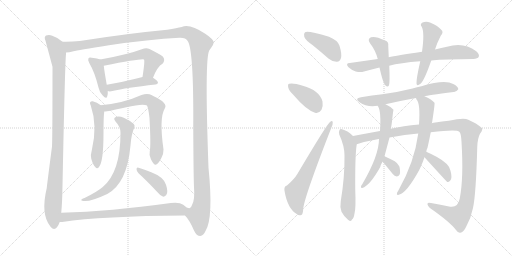
t = 0.00 s
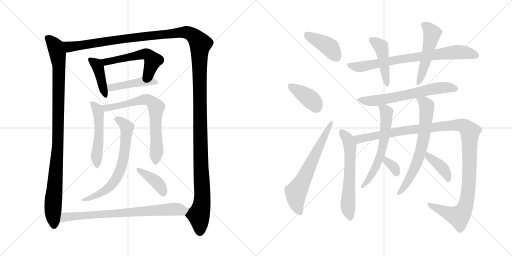
t = 3.55 s
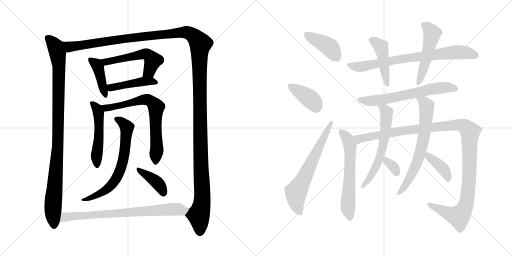
t = 7.10 s
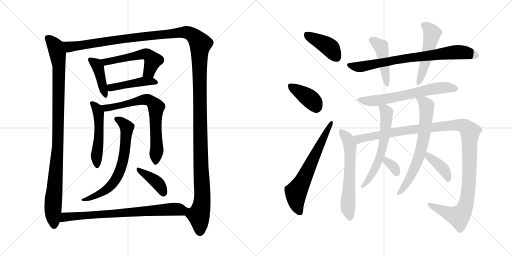
t = 10.66 s
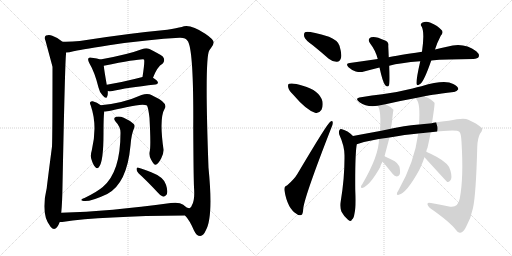
t = 14.21 s
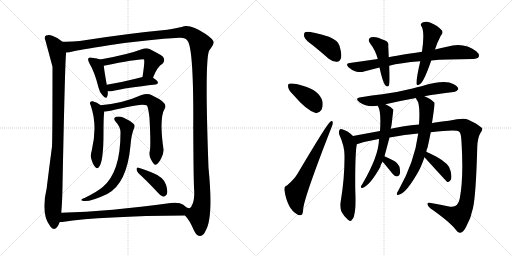
t = 17.76 s

The animated SVG that drew these frames (rendered in a browser with its animation timeline set to each time). Animation: 23 CSS @keyframes rules; one cycle of 17.76 s.

<svg version="1.1" viewBox="0 0 2048 1024" xmlns="http://www.w3.org/2000/svg">
  <g stroke="lightgray" stroke-dasharray="1,1" stroke-width="1" transform="scale(4, 4)">
    <line x1="0" y1="0" x2="256" y2="256"></line>
    <line x1="256" y1="0" x2="0" y2="256"></line>
    <line x1="128" y1="0" x2="128" y2="256"></line>
    <line x1="0" y1="128" x2="256" y2="128"></line>
    <line x1="256" y1="0" x2="512" y2="256"></line>
    <line x1="512" y1="0" x2="256" y2="256"></line>
    <line x1="384" y1="0" x2="384" y2="256"></line>
    <line x1="256" y1="128" x2="512" y2="128"></line>
  </g>
<g transform="scale(1, -1) translate(0, -850)">
   <style type="text/css">
    @keyframes keyframes0 {
      from {
       stroke: black;
       stroke-dashoffset: 1019;
       stroke-width: 128;
       }
       77% {
       animation-timing-function: step-end;
       stroke: black;
       stroke-dashoffset: 0;
       stroke-width: 128;
       }
       to {
       stroke: black;
       stroke-width: 1024;
       }
       }
       #make-me-a-hanzi-animation-0 {
         animation: keyframes0 1.079264s both;
         animation-delay: 0.000000s;
         animation-timing-function: linear;
       }
    @keyframes keyframes1 {
      from {
       stroke: black;
       stroke-dashoffset: 1580;
       stroke-width: 128;
       }
       84% {
       animation-timing-function: step-end;
       stroke: black;
       stroke-dashoffset: 0;
       stroke-width: 128;
       }
       to {
       stroke: black;
       stroke-width: 1024;
       }
       }
       #make-me-a-hanzi-animation-1 {
         animation: keyframes1 1.535807s both;
         animation-delay: 1.079264s;
         animation-timing-function: linear;
       }
    @keyframes keyframes2 {
      from {
       stroke: black;
       stroke-dashoffset: 417;
       stroke-width: 128;
       }
       58% {
       animation-timing-function: step-end;
       stroke: black;
       stroke-dashoffset: 0;
       stroke-width: 128;
       }
       to {
       stroke: black;
       stroke-width: 1024;
       }
       }
       #make-me-a-hanzi-animation-2 {
         animation: keyframes2 0.589355s both;
         animation-delay: 2.615072s;
         animation-timing-function: linear;
       }
    @keyframes keyframes3 {
      from {
       stroke: black;
       stroke-dashoffset: 541;
       stroke-width: 128;
       }
       64% {
       animation-timing-function: step-end;
       stroke: black;
       stroke-dashoffset: 0;
       stroke-width: 128;
       }
       to {
       stroke: black;
       stroke-width: 1024;
       }
       }
       #make-me-a-hanzi-animation-3 {
         animation: keyframes3 0.690267s both;
         animation-delay: 3.204427s;
         animation-timing-function: linear;
       }
    @keyframes keyframes4 {
      from {
       stroke: black;
       stroke-dashoffset: 451;
       stroke-width: 128;
       }
       59% {
       animation-timing-function: step-end;
       stroke: black;
       stroke-dashoffset: 0;
       stroke-width: 128;
       }
       to {
       stroke: black;
       stroke-width: 1024;
       }
       }
       #make-me-a-hanzi-animation-4 {
         animation: keyframes4 0.617025s both;
         animation-delay: 3.894694s;
         animation-timing-function: linear;
       }
    @keyframes keyframes5 {
      from {
       stroke: black;
       stroke-dashoffset: 510;
       stroke-width: 128;
       }
       62% {
       animation-timing-function: step-end;
       stroke: black;
       stroke-dashoffset: 0;
       stroke-width: 128;
       }
       to {
       stroke: black;
       stroke-width: 1024;
       }
       }
       #make-me-a-hanzi-animation-5 {
         animation: keyframes5 0.665039s both;
         animation-delay: 4.511719s;
         animation-timing-function: linear;
       }
    @keyframes keyframes6 {
      from {
       stroke: black;
       stroke-dashoffset: 709;
       stroke-width: 128;
       }
       70% {
       animation-timing-function: step-end;
       stroke: black;
       stroke-dashoffset: 0;
       stroke-width: 128;
       }
       to {
       stroke: black;
       stroke-width: 1024;
       }
       }
       #make-me-a-hanzi-animation-6 {
         animation: keyframes6 0.826986s both;
         animation-delay: 5.176758s;
         animation-timing-function: linear;
       }
    @keyframes keyframes7 {
      from {
       stroke: black;
       stroke-dashoffset: 682;
       stroke-width: 128;
       }
       69% {
       animation-timing-function: step-end;
       stroke: black;
       stroke-dashoffset: 0;
       stroke-width: 128;
       }
       to {
       stroke: black;
       stroke-width: 1024;
       }
       }
       #make-me-a-hanzi-animation-7 {
         animation: keyframes7 0.805013s both;
         animation-delay: 6.003743s;
         animation-timing-function: linear;
       }
    @keyframes keyframes8 {
      from {
       stroke: black;
       stroke-dashoffset: 396;
       stroke-width: 128;
       }
       56% {
       animation-timing-function: step-end;
       stroke: black;
       stroke-dashoffset: 0;
       stroke-width: 128;
       }
       to {
       stroke: black;
       stroke-width: 1024;
       }
       }
       #make-me-a-hanzi-animation-8 {
         animation: keyframes8 0.572266s both;
         animation-delay: 6.808757s;
         animation-timing-function: linear;
       }
    @keyframes keyframes9 {
      from {
       stroke: black;
       stroke-dashoffset: 770;
       stroke-width: 128;
       }
       71% {
       animation-timing-function: step-end;
       stroke: black;
       stroke-dashoffset: 0;
       stroke-width: 128;
       }
       to {
       stroke: black;
       stroke-width: 1024;
       }
       }
       #make-me-a-hanzi-animation-9 {
         animation: keyframes9 0.876628s both;
         animation-delay: 7.381022s;
         animation-timing-function: linear;
       }
    @keyframes keyframes10 {
      from {
       stroke: black;
       stroke-dashoffset: 412;
       stroke-width: 128;
       }
       57% {
       animation-timing-function: step-end;
       stroke: black;
       stroke-dashoffset: 0;
       stroke-width: 128;
       }
       to {
       stroke: black;
       stroke-width: 1024;
       }
       }
       #make-me-a-hanzi-animation-10 {
         animation: keyframes10 0.585286s both;
         animation-delay: 8.257650s;
         animation-timing-function: linear;
       }
    @keyframes keyframes11 {
      from {
       stroke: black;
       stroke-dashoffset: 391;
       stroke-width: 128;
       }
       56% {
       animation-timing-function: step-end;
       stroke: black;
       stroke-dashoffset: 0;
       stroke-width: 128;
       }
       to {
       stroke: black;
       stroke-width: 1024;
       }
       }
       #make-me-a-hanzi-animation-11 {
         animation: keyframes11 0.568197s both;
         animation-delay: 8.842936s;
         animation-timing-function: linear;
       }
    @keyframes keyframes12 {
      from {
       stroke: black;
       stroke-dashoffset: 649;
       stroke-width: 128;
       }
       68% {
       animation-timing-function: step-end;
       stroke: black;
       stroke-dashoffset: 0;
       stroke-width: 128;
       }
       to {
       stroke: black;
       stroke-width: 1024;
       }
       }
       #make-me-a-hanzi-animation-12 {
         animation: keyframes12 0.778158s both;
         animation-delay: 9.411133s;
         animation-timing-function: linear;
       }
    @keyframes keyframes13 {
      from {
       stroke: black;
       stroke-dashoffset: 772;
       stroke-width: 128;
       }
       72% {
       animation-timing-function: step-end;
       stroke: black;
       stroke-dashoffset: 0;
       stroke-width: 128;
       }
       to {
       stroke: black;
       stroke-width: 1024;
       }
       }
       #make-me-a-hanzi-animation-13 {
         animation: keyframes13 0.878255s both;
         animation-delay: 10.189290s;
         animation-timing-function: linear;
       }
    @keyframes keyframes14 {
      from {
       stroke: black;
       stroke-dashoffset: 451;
       stroke-width: 128;
       }
       59% {
       animation-timing-function: step-end;
       stroke: black;
       stroke-dashoffset: 0;
       stroke-width: 128;
       }
       to {
       stroke: black;
       stroke-width: 1024;
       }
       }
       #make-me-a-hanzi-animation-14 {
         animation: keyframes14 0.617025s both;
         animation-delay: 11.067546s;
         animation-timing-function: linear;
       }
    @keyframes keyframes15 {
      from {
       stroke: black;
       stroke-dashoffset: 513;
       stroke-width: 128;
       }
       63% {
       animation-timing-function: step-end;
       stroke: black;
       stroke-dashoffset: 0;
       stroke-width: 128;
       }
       to {
       stroke: black;
       stroke-width: 1024;
       }
       }
       #make-me-a-hanzi-animation-15 {
         animation: keyframes15 0.667480s both;
         animation-delay: 11.684570s;
         animation-timing-function: linear;
       }
    @keyframes keyframes16 {
      from {
       stroke: black;
       stroke-dashoffset: 646;
       stroke-width: 128;
       }
       68% {
       animation-timing-function: step-end;
       stroke: black;
       stroke-dashoffset: 0;
       stroke-width: 128;
       }
       to {
       stroke: black;
       stroke-width: 1024;
       }
       }
       #make-me-a-hanzi-animation-16 {
         animation: keyframes16 0.775716s both;
         animation-delay: 12.352051s;
         animation-timing-function: linear;
       }
    @keyframes keyframes17 {
      from {
       stroke: black;
       stroke-dashoffset: 617;
       stroke-width: 128;
       }
       67% {
       animation-timing-function: step-end;
       stroke: black;
       stroke-dashoffset: 0;
       stroke-width: 128;
       }
       to {
       stroke: black;
       stroke-width: 1024;
       }
       }
       #make-me-a-hanzi-animation-17 {
         animation: keyframes17 0.752116s both;
         animation-delay: 13.127767s;
         animation-timing-function: linear;
       }
    @keyframes keyframes18 {
      from {
       stroke: black;
       stroke-dashoffset: 1208;
       stroke-width: 128;
       }
       80% {
       animation-timing-function: step-end;
       stroke: black;
       stroke-dashoffset: 0;
       stroke-width: 128;
       }
       to {
       stroke: black;
       stroke-width: 1024;
       }
       }
       #make-me-a-hanzi-animation-18 {
         animation: keyframes18 1.233073s both;
         animation-delay: 13.879883s;
         animation-timing-function: linear;
       }
    @keyframes keyframes19 {
      from {
       stroke: black;
       stroke-dashoffset: 612;
       stroke-width: 128;
       }
       67% {
       animation-timing-function: step-end;
       stroke: black;
       stroke-dashoffset: 0;
       stroke-width: 128;
       }
       to {
       stroke: black;
       stroke-width: 1024;
       }
       }
       #make-me-a-hanzi-animation-19 {
         animation: keyframes19 0.748047s both;
         animation-delay: 15.112956s;
         animation-timing-function: linear;
       }
    @keyframes keyframes20 {
      from {
       stroke: black;
       stroke-dashoffset: 333;
       stroke-width: 128;
       }
       52% {
       animation-timing-function: step-end;
       stroke: black;
       stroke-dashoffset: 0;
       stroke-width: 128;
       }
       to {
       stroke: black;
       stroke-width: 1024;
       }
       }
       #make-me-a-hanzi-animation-20 {
         animation: keyframes20 0.520996s both;
         animation-delay: 15.861003s;
         animation-timing-function: linear;
       }
    @keyframes keyframes21 {
      from {
       stroke: black;
       stroke-dashoffset: 678;
       stroke-width: 128;
       }
       69% {
       animation-timing-function: step-end;
       stroke: black;
       stroke-dashoffset: 0;
       stroke-width: 128;
       }
       to {
       stroke: black;
       stroke-width: 1024;
       }
       }
       #make-me-a-hanzi-animation-21 {
         animation: keyframes21 0.801758s both;
         animation-delay: 16.381999s;
         animation-timing-function: linear;
       }
    @keyframes keyframes22 {
      from {
       stroke: black;
       stroke-dashoffset: 398;
       stroke-width: 128;
       }
       56% {
       animation-timing-function: step-end;
       stroke: black;
       stroke-dashoffset: 0;
       stroke-width: 128;
       }
       to {
       stroke: black;
       stroke-width: 1024;
       }
       }
       #make-me-a-hanzi-animation-22 {
         animation: keyframes22 0.573893s both;
         animation-delay: 17.183757s;
         animation-timing-function: linear;
       }
</style>
<path d="M 250 683 Q 235 698 209 707 Q 197 713 184 708 Q 175 702 182 687 Q 209 587 210 583 Q 210 304 208 264 Q 187 102 187 98 Q 162 -7 201 -55 Q 201 -56 203 -58 Q 216 -74 228 -59 Q 235 -49 239 -38 L 245 -1 Q 249 39 250 108 Q 260 601 264 633 L 264 640 C 265 670 266 671 250 683 Z" fill="lightgray"></path> 
<path d="M 740 -12 Q 758 -30 776 -72 Q 786 -94 801 -94 Q 814 -93 823 -72 Q 854 -20 834 179 Q 818 615 837 648 Q 840 654 844 658 Q 854 671 855 680 Q 854 693 821 715 Q 758 757 727 742 Q 708 738 669 731 Q 509 716 319 686 Q 283 682 250 683 C 220 682 234 635 264 640 Q 276 640 294 645 Q 309 649 436 669 Q 596 693 718 699 Q 743 700 750 687 Q 775 657 773 340 Q 774 147 776 101 Q 780 50 768 30 Q 764 17 758 17 C 745 -10 738 -9 740 -12 Z" fill="lightgray"></path> 
<path d="M 401 612 Q 391 616 367 619 Q 357 622 354 617 Q 350 611 357 598 Q 379 561 394 500 Q 398 481 410 469 Q 426 451 429 465 Q 432 472 431 486 L 427 511 Q 417 568 415 587 C 413 608 413 608 401 612 Z" fill="lightgray"></path> 
<path d="M 612 539 Q 630 585 650 595 Q 663 610 651 624 Q 638 634 598 654 Q 585 660 567 653 Q 512 632 401 612 C 371 607 386 581 415 587 Q 569 617 576 612 Q 580 606 570 542 C 565 512 601 511 612 539 Z" fill="lightgray"></path> 
<path d="M 431 486 Q 438 483 450 486 Q 504 499 622 512 Q 631 513 632 520 Q 632 526 612 539 C 597 549 597 549 570 542 Q 489 521 427 511 C 397 506 402 492 431 486 Z" fill="lightgray"></path> 
<path d="M 403 429 Q 388 441 371 445 Q 364 446 360 440 Q 359 436 363 428 Q 391 347 367 248 Q 361 229 365 215 Q 372 191 381 182 Q 388 172 396 182 Q 414 203 414 318 Q 414 384 417 404 C 419 418 419 418 403 429 Z" fill="lightgray"></path> 
<path d="M 599 245 Q 595 229 604 212 Q 616 190 622 191 Q 632 192 645 217 Q 655 236 654 252 Q 636 378 659 416 Q 674 438 613 466 Q 606 470 598 473 Q 585 477 566 470 Q 493 437 403 429 C 373 426 387 401 417 404 Q 432 404 505 421 Q 572 437 588 428 Q 594 415 598 378 Q 604 267 599 245 Z" fill="lightgray"></path> 
<path d="M 482 318 Q 482 161 411 102 Q 389 83 338 58 Q 328 55 326 52 Q 322 48 334 46 Q 361 42 429 74 Q 508 116 522 268 Q 525 313 537 339 Q 541 348 535 354 Q 522 367 495 379 Q 479 386 466 383 Q 450 379 462 364 Q 483 342 482 318 Z" fill="lightgray"></path> 
<path d="M 554 157 Q 588 126 630 81 Q 642 66 653 63 Q 659 63 665 70 Q 674 80 664 111 Q 655 142 605 161 Q 572 174 554 179 Q 547 183 546 174 Q 546 164 554 157 Z" fill="lightgray"></path> 
<path d="M 239 -38 L 249 -38 Q 406 -14 740 -12 C 770 -12 786 6 758 17 Q 748 17 733 31 Q 717 43 683 38 Q 439 4 245 -1 C 215 -2 209 -40 239 -38 Z" fill="lightgray"></path> 
<path d="M 1251 669 Q 1282 644 1315 615 Q 1331 602 1348 603 Q 1360 604 1364 618 Q 1368 634 1358 667 Q 1351 689 1316 703 Q 1231 728 1220 721 Q 1214 717 1217 703 Q 1221 690 1251 669 Z" fill="lightgray"></path> 
<path d="M 1173 471 Q 1224 411 1260 399 Q 1276 395 1286 411 Q 1293 424 1290 444 Q 1278 489 1211 507 Q 1171 520 1157 515 Q 1150 514 1153 500 Q 1156 487 1173 471 Z" fill="lightgray"></path> 
<path d="M 1148 108 Q 1135 105 1138 87 Q 1150 15 1187 -6 Q 1194 -13 1205 -10 Q 1212 -9 1213 17 Q 1220 69 1325 338 Q 1332 354 1331 360 Q 1330 370 1321 363 Q 1309 356 1190 155 Q 1177 133 1148 108 Z" fill="lightgray"></path> 
<path d="M 1725 608 Q 1782 614 1893 614 Q 1911 615 1915 623 Q 1919 633 1905 645 Q 1854 684 1788 663 Q 1766 659 1740 652 L 1688 643 Q 1585 628 1555 621 L 1511 614 Q 1456 607 1399 598 Q 1380 597 1394 581 Q 1407 569 1423 564 Q 1442 560 1456 564 Q 1486 573 1518 580 L 1557 587 Q 1600 599 1681 605 L 1725 608 Z" fill="lightgray"></path> 
<path d="M 1555 621 Q 1554 646 1553 666 Q 1556 684 1538 689 Q 1501 707 1484 701 Q 1468 694 1480 677 Q 1502 649 1511 614 L 1518 580 Q 1531 520 1541 509 Q 1551 499 1556 509 Q 1560 522 1557 587 L 1555 621 Z" fill="lightgray"></path> 
<path d="M 1740 652 Q 1747 676 1763 707 Q 1776 722 1765 731 Q 1753 746 1720 760 Q 1704 767 1688 759 Q 1679 752 1687 743 Q 1699 719 1688 643 L 1681 605 Q 1665 535 1666 516 Q 1667 503 1682 515 Q 1697 527 1725 608 L 1740 652 Z" fill="lightgray"></path> 
<path d="M 1698 465 Q 1707 468 1815 482 Q 1825 481 1833 493 Q 1834 503 1813 514 Q 1779 533 1686 505 Q 1668 502 1650 496 Q 1586 480 1529 473 Q 1489 469 1444 461 Q 1416 457 1438 441 Q 1468 420 1511 427 L 1542 433 Q 1597 446 1664 458 L 1698 465 Z" fill="lightgray"></path> 
<path d="M 1412 306 Q 1390 328 1368 333 Q 1362 337 1358 330 Q 1354 324 1357 312 Q 1378 266 1378 228 Q 1379 141 1363 45 Q 1359 23 1366 3 Q 1376 -16 1392 -29 Q 1405 -39 1408 -28 Q 1415 -24 1418 -4 Q 1424 17 1421 91 Q 1420 220 1426 266 Q 1427 270 1427 273 C 1429 290 1429 290 1412 306 Z" fill="lightgray"></path> 
<path d="M 1723 321 Q 1828 333 1837 323 Q 1844 319 1846 283 Q 1855 138 1839 56 Q 1832 19 1801 23 Q 1761 32 1724 38 Q 1711 42 1710 35 Q 1709 28 1721 17 Q 1800 -38 1824 -70 Q 1833 -83 1841 -81 Q 1854 -80 1865 -56 Q 1884 -22 1892 18 Q 1904 72 1909 262 Q 1910 296 1920 315 Q 1936 336 1924 341 Q 1908 356 1873 371 Q 1857 381 1795 367 Q 1735 361 1727 357 L 1676 352 Q 1612 346 1563 335 L 1520 326 Q 1465 316 1412 306 C 1383 300 1398 265 1427 273 Q 1463 285 1510 293 Q 1511 294 1516 294 L 1558 300 Q 1621 312 1673 316 L 1723 321 Z" fill="lightgray"></path> 
<path d="M 1511 427 Q 1511 426 1513 423 Q 1525 402 1520 326 L 1516 294 Q 1516 228 1449 113 Q 1445 109 1444 104 Q 1443 97 1449 98 Q 1479 107 1521 182 Q 1521 188 1530 203 L 1538 225 Q 1556 292 1558 300 L 1563 335 Q 1566 344 1569 374 Q 1573 410 1574 411 Q 1562 424 1542 433 C 1515 447 1498 454 1511 427 Z" fill="lightgray"></path> 
<path d="M 1530 203 Q 1539 194 1571 154 Q 1578 145 1587 144 Q 1594 144 1598 151 Q 1602 158 1599 177 Q 1598 190 1579 205 Q 1560 215 1538 225 C 1511 237 1509 225 1530 203 Z" fill="lightgray"></path> 
<path d="M 1705 243 Q 1706 252 1710 259 Q 1717 290 1723 321 L 1727 357 Q 1727 358 1728 358 Q 1740 436 1738 439 Q 1725 454 1698 465 C 1671 477 1650 485 1664 458 Q 1664 457 1666 452 Q 1682 436 1676 352 L 1673 316 Q 1658 202 1594 89 Q 1590 83 1588 78 Q 1585 68 1595 71 Q 1626 77 1677 170 Q 1678 174 1680 176 Q 1690 198 1698 221 L 1705 243 Z" fill="lightgray"></path> 
<path d="M 1698 221 Q 1786 124 1789 122 Q 1795 121 1801 128 Q 1810 137 1802 167 Q 1799 194 1746 223 Q 1721 236 1705 243 C 1678 255 1678 243 1698 221 Z" fill="lightgray"></path> 
      <clipPath id="make-me-a-hanzi-clip-0">
      <path d="M 250 683 Q 235 698 209 707 Q 197 713 184 708 Q 175 702 182 687 Q 209 587 210 583 Q 210 304 208 264 Q 187 102 187 98 Q 162 -7 201 -55 Q 201 -56 203 -58 Q 216 -74 228 -59 Q 235 -49 239 -38 L 245 -1 Q 249 39 250 108 Q 260 601 264 633 L 264 640 C 265 670 266 671 250 683 Z" fill="lightgray"></path>
      </clipPath>
      <path clip-path="url(#make-me-a-hanzi-clip-0)" d="M 192 697 L 222 664 L 236 587 L 232 260 L 212 31 L 216 -52 " fill="none" id="make-me-a-hanzi-animation-0" stroke-dasharray="891 1782" stroke-linecap="round"></path>

      <clipPath id="make-me-a-hanzi-clip-1">
      <path d="M 740 -12 Q 758 -30 776 -72 Q 786 -94 801 -94 Q 814 -93 823 -72 Q 854 -20 834 179 Q 818 615 837 648 Q 840 654 844 658 Q 854 671 855 680 Q 854 693 821 715 Q 758 757 727 742 Q 708 738 669 731 Q 509 716 319 686 Q 283 682 250 683 C 220 682 234 635 264 640 Q 276 640 294 645 Q 309 649 436 669 Q 596 693 718 699 Q 743 700 750 687 Q 775 657 773 340 Q 774 147 776 101 Q 780 50 768 30 Q 764 17 758 17 C 745 -10 738 -9 740 -12 Z" fill="lightgray"></path>
      </clipPath>
      <path clip-path="url(#make-me-a-hanzi-clip-1)" d="M 257 677 L 281 662 L 549 702 L 739 721 L 769 711 L 792 688 L 801 672 L 799 354 L 810 78 L 806 26 L 795 -14 L 800 -77 " fill="none" id="make-me-a-hanzi-animation-1" stroke-dasharray="1452 2904" stroke-linecap="round"></path>

      <clipPath id="make-me-a-hanzi-clip-2">
      <path d="M 401 612 Q 391 616 367 619 Q 357 622 354 617 Q 350 611 357 598 Q 379 561 394 500 Q 398 481 410 469 Q 426 451 429 465 Q 432 472 431 486 L 427 511 Q 417 568 415 587 C 413 608 413 608 401 612 Z" fill="lightgray"></path>
      </clipPath>
      <path clip-path="url(#make-me-a-hanzi-clip-2)" d="M 361 612 L 392 582 L 420 468 " fill="none" id="make-me-a-hanzi-animation-2" stroke-dasharray="289 578" stroke-linecap="round"></path>

      <clipPath id="make-me-a-hanzi-clip-3">
      <path d="M 612 539 Q 630 585 650 595 Q 663 610 651 624 Q 638 634 598 654 Q 585 660 567 653 Q 512 632 401 612 C 371 607 386 581 415 587 Q 569 617 576 612 Q 580 606 570 542 C 565 512 601 511 612 539 Z" fill="lightgray"></path>
      </clipPath>
      <path clip-path="url(#make-me-a-hanzi-clip-3)" d="M 412 610 L 426 600 L 587 633 L 612 608 L 597 564 L 578 553 " fill="none" id="make-me-a-hanzi-animation-3" stroke-dasharray="413 826" stroke-linecap="round"></path>

      <clipPath id="make-me-a-hanzi-clip-4">
      <path d="M 431 486 Q 438 483 450 486 Q 504 499 622 512 Q 631 513 632 520 Q 632 526 612 539 C 597 549 597 549 570 542 Q 489 521 427 511 C 397 506 402 492 431 486 Z" fill="lightgray"></path>
      </clipPath>
      <path clip-path="url(#make-me-a-hanzi-clip-4)" d="M 434 506 L 444 499 L 576 525 L 624 520 " fill="none" id="make-me-a-hanzi-animation-4" stroke-dasharray="323 646" stroke-linecap="round"></path>

      <clipPath id="make-me-a-hanzi-clip-5">
      <path d="M 403 429 Q 388 441 371 445 Q 364 446 360 440 Q 359 436 363 428 Q 391 347 367 248 Q 361 229 365 215 Q 372 191 381 182 Q 388 172 396 182 Q 414 203 414 318 Q 414 384 417 404 C 419 418 419 418 403 429 Z" fill="lightgray"></path>
      </clipPath>
      <path clip-path="url(#make-me-a-hanzi-clip-5)" d="M 369 436 L 387 417 L 395 392 L 397 306 L 386 223 L 389 191 " fill="none" id="make-me-a-hanzi-animation-5" stroke-dasharray="382 764" stroke-linecap="round"></path>

      <clipPath id="make-me-a-hanzi-clip-6">
      <path d="M 599 245 Q 595 229 604 212 Q 616 190 622 191 Q 632 192 645 217 Q 655 236 654 252 Q 636 378 659 416 Q 674 438 613 466 Q 606 470 598 473 Q 585 477 566 470 Q 493 437 403 429 C 373 426 387 401 417 404 Q 432 404 505 421 Q 572 437 588 428 Q 594 415 598 378 Q 604 267 599 245 Z" fill="lightgray"></path>
      </clipPath>
      <path clip-path="url(#make-me-a-hanzi-clip-6)" d="M 412 426 L 423 418 L 452 421 L 578 452 L 613 439 L 624 422 L 621 367 L 628 260 L 622 200 " fill="none" id="make-me-a-hanzi-animation-6" stroke-dasharray="581 1162" stroke-linecap="round"></path>

      <clipPath id="make-me-a-hanzi-clip-7">
      <path d="M 482 318 Q 482 161 411 102 Q 389 83 338 58 Q 328 55 326 52 Q 322 48 334 46 Q 361 42 429 74 Q 508 116 522 268 Q 525 313 537 339 Q 541 348 535 354 Q 522 367 495 379 Q 479 386 466 383 Q 450 379 462 364 Q 483 342 482 318 Z" fill="lightgray"></path>
      </clipPath>
      <path clip-path="url(#make-me-a-hanzi-clip-7)" d="M 466 373 L 483 366 L 507 340 L 496 221 L 477 159 L 443 106 L 414 82 L 357 56 L 333 53 " fill="none" id="make-me-a-hanzi-animation-7" stroke-dasharray="554 1108" stroke-linecap="round"></path>

      <clipPath id="make-me-a-hanzi-clip-8">
      <path d="M 554 157 Q 588 126 630 81 Q 642 66 653 63 Q 659 63 665 70 Q 674 80 664 111 Q 655 142 605 161 Q 572 174 554 179 Q 547 183 546 174 Q 546 164 554 157 Z" fill="lightgray"></path>
      </clipPath>
      <path clip-path="url(#make-me-a-hanzi-clip-8)" d="M 554 171 L 635 113 L 653 77 " fill="none" id="make-me-a-hanzi-animation-8" stroke-dasharray="268 536" stroke-linecap="round"></path>

      <clipPath id="make-me-a-hanzi-clip-9">
      <path d="M 239 -38 L 249 -38 Q 406 -14 740 -12 C 770 -12 786 6 758 17 Q 748 17 733 31 Q 717 43 683 38 Q 439 4 245 -1 C 215 -2 209 -40 239 -38 Z" fill="lightgray"></path>
      </clipPath>
      <path clip-path="url(#make-me-a-hanzi-clip-9)" d="M 244 -32 L 267 -17 L 693 14 L 738 9 L 751 15 " fill="none" id="make-me-a-hanzi-animation-9" stroke-dasharray="642 1284" stroke-linecap="round"></path>

      <clipPath id="make-me-a-hanzi-clip-10">
      <path d="M 1251 669 Q 1282 644 1315 615 Q 1331 602 1348 603 Q 1360 604 1364 618 Q 1368 634 1358 667 Q 1351 689 1316 703 Q 1231 728 1220 721 Q 1214 717 1217 703 Q 1221 690 1251 669 Z" fill="lightgray"></path>
      </clipPath>
      <path clip-path="url(#make-me-a-hanzi-clip-10)" d="M 1225 714 L 1317 662 L 1346 621 " fill="none" id="make-me-a-hanzi-animation-10" stroke-dasharray="284 568" stroke-linecap="round"></path>

      <clipPath id="make-me-a-hanzi-clip-11">
      <path d="M 1173 471 Q 1224 411 1260 399 Q 1276 395 1286 411 Q 1293 424 1290 444 Q 1278 489 1211 507 Q 1171 520 1157 515 Q 1150 514 1153 500 Q 1156 487 1173 471 Z" fill="lightgray"></path>
      </clipPath>
      <path clip-path="url(#make-me-a-hanzi-clip-11)" d="M 1163 505 L 1234 460 L 1266 421 " fill="none" id="make-me-a-hanzi-animation-11" stroke-dasharray="263 526" stroke-linecap="round"></path>

      <clipPath id="make-me-a-hanzi-clip-12">
      <path d="M 1148 108 Q 1135 105 1138 87 Q 1150 15 1187 -6 Q 1194 -13 1205 -10 Q 1212 -9 1213 17 Q 1220 69 1325 338 Q 1332 354 1331 360 Q 1330 370 1321 363 Q 1309 356 1190 155 Q 1177 133 1148 108 Z" fill="lightgray"></path>
      </clipPath>
      <path clip-path="url(#make-me-a-hanzi-clip-12)" d="M 1199 0 L 1187 31 L 1184 80 L 1325 357 " fill="none" id="make-me-a-hanzi-animation-12" stroke-dasharray="521 1042" stroke-linecap="round"></path>

      <clipPath id="make-me-a-hanzi-clip-13">
      <path d="M 1725 608 Q 1782 614 1893 614 Q 1911 615 1915 623 Q 1919 633 1905 645 Q 1854 684 1788 663 Q 1766 659 1740 652 L 1688 643 Q 1585 628 1555 621 L 1511 614 Q 1456 607 1399 598 Q 1380 597 1394 581 Q 1407 569 1423 564 Q 1442 560 1456 564 Q 1486 573 1518 580 L 1557 587 Q 1600 599 1681 605 L 1725 608 Z" fill="lightgray"></path>
      </clipPath>
      <path clip-path="url(#make-me-a-hanzi-clip-13)" d="M 1396 590 L 1432 582 L 1606 615 L 1816 642 L 1852 641 L 1905 628 " fill="none" id="make-me-a-hanzi-animation-13" stroke-dasharray="644 1288" stroke-linecap="round"></path>

      <clipPath id="make-me-a-hanzi-clip-14">
      <path d="M 1555 621 Q 1554 646 1553 666 Q 1556 684 1538 689 Q 1501 707 1484 701 Q 1468 694 1480 677 Q 1502 649 1511 614 L 1518 580 Q 1531 520 1541 509 Q 1551 499 1556 509 Q 1560 522 1557 587 L 1555 621 Z" fill="lightgray"></path>
      </clipPath>
      <path clip-path="url(#make-me-a-hanzi-clip-14)" d="M 1488 688 L 1524 663 L 1549 514 " fill="none" id="make-me-a-hanzi-animation-14" stroke-dasharray="323 646" stroke-linecap="round"></path>

      <clipPath id="make-me-a-hanzi-clip-15">
      <path d="M 1740 652 Q 1747 676 1763 707 Q 1776 722 1765 731 Q 1753 746 1720 760 Q 1704 767 1688 759 Q 1679 752 1687 743 Q 1699 719 1688 643 L 1681 605 Q 1665 535 1666 516 Q 1667 503 1682 515 Q 1697 527 1725 608 L 1740 652 Z" fill="lightgray"></path>
      </clipPath>
      <path clip-path="url(#make-me-a-hanzi-clip-15)" d="M 1693 751 L 1717 734 L 1728 715 L 1703 604 L 1674 517 " fill="none" id="make-me-a-hanzi-animation-15" stroke-dasharray="385 770" stroke-linecap="round"></path>

      <clipPath id="make-me-a-hanzi-clip-16">
      <path d="M 1698 465 Q 1707 468 1815 482 Q 1825 481 1833 493 Q 1834 503 1813 514 Q 1779 533 1686 505 Q 1668 502 1650 496 Q 1586 480 1529 473 Q 1489 469 1444 461 Q 1416 457 1438 441 Q 1468 420 1511 427 L 1542 433 Q 1597 446 1664 458 L 1698 465 Z" fill="lightgray"></path>
      </clipPath>
      <path clip-path="url(#make-me-a-hanzi-clip-16)" d="M 1439 452 L 1463 446 L 1530 451 L 1742 496 L 1784 500 L 1823 495 " fill="none" id="make-me-a-hanzi-animation-16" stroke-dasharray="518 1036" stroke-linecap="round"></path>

      <clipPath id="make-me-a-hanzi-clip-17">
      <path d="M 1412 306 Q 1390 328 1368 333 Q 1362 337 1358 330 Q 1354 324 1357 312 Q 1378 266 1378 228 Q 1379 141 1363 45 Q 1359 23 1366 3 Q 1376 -16 1392 -29 Q 1405 -39 1408 -28 Q 1415 -24 1418 -4 Q 1424 17 1421 91 Q 1420 220 1426 266 Q 1427 270 1427 273 C 1429 290 1429 290 1412 306 Z" fill="lightgray"></path>
      </clipPath>
      <path clip-path="url(#make-me-a-hanzi-clip-17)" d="M 1365 324 L 1392 290 L 1400 264 L 1392 17 L 1400 -26 " fill="none" id="make-me-a-hanzi-animation-17" stroke-dasharray="489 978" stroke-linecap="round"></path>

      <clipPath id="make-me-a-hanzi-clip-18">
      <path d="M 1723 321 Q 1828 333 1837 323 Q 1844 319 1846 283 Q 1855 138 1839 56 Q 1832 19 1801 23 Q 1761 32 1724 38 Q 1711 42 1710 35 Q 1709 28 1721 17 Q 1800 -38 1824 -70 Q 1833 -83 1841 -81 Q 1854 -80 1865 -56 Q 1884 -22 1892 18 Q 1904 72 1909 262 Q 1910 296 1920 315 Q 1936 336 1924 341 Q 1908 356 1873 371 Q 1857 381 1795 367 Q 1735 361 1727 357 L 1676 352 Q 1612 346 1563 335 L 1520 326 Q 1465 316 1412 306 C 1383 300 1398 265 1427 273 Q 1463 285 1510 293 Q 1511 294 1516 294 L 1558 300 Q 1621 312 1673 316 L 1723 321 Z" fill="lightgray"></path>
      </clipPath>
      <path clip-path="url(#make-me-a-hanzi-clip-18)" d="M 1420 303 L 1441 294 L 1611 327 L 1811 350 L 1849 348 L 1868 338 L 1880 323 L 1878 167 L 1870 62 L 1857 15 L 1835 -16 L 1736 20 L 1718 33 " fill="none" id="make-me-a-hanzi-animation-18" stroke-dasharray="1080 2160" stroke-linecap="round"></path>

      <clipPath id="make-me-a-hanzi-clip-19">
      <path d="M 1511 427 Q 1511 426 1513 423 Q 1525 402 1520 326 L 1516 294 Q 1516 228 1449 113 Q 1445 109 1444 104 Q 1443 97 1449 98 Q 1479 107 1521 182 Q 1521 188 1530 203 L 1538 225 Q 1556 292 1558 300 L 1563 335 Q 1566 344 1569 374 Q 1573 410 1574 411 Q 1562 424 1542 433 C 1515 447 1498 454 1511 427 Z" fill="lightgray"></path>
      </clipPath>
      <path clip-path="url(#make-me-a-hanzi-clip-19)" d="M 1519 428 L 1546 401 L 1535 281 L 1503 179 L 1451 105 " fill="none" id="make-me-a-hanzi-animation-19" stroke-dasharray="484 968" stroke-linecap="round"></path>

      <clipPath id="make-me-a-hanzi-clip-20">
      <path d="M 1530 203 Q 1539 194 1571 154 Q 1578 145 1587 144 Q 1594 144 1598 151 Q 1602 158 1599 177 Q 1598 190 1579 205 Q 1560 215 1538 225 C 1511 237 1509 225 1530 203 Z" fill="lightgray"></path>
      </clipPath>
      <path clip-path="url(#make-me-a-hanzi-clip-20)" d="M 1543 217 L 1545 206 L 1571 186 L 1587 157 " fill="none" id="make-me-a-hanzi-animation-20" stroke-dasharray="205 410" stroke-linecap="round"></path>

      <clipPath id="make-me-a-hanzi-clip-21">
      <path d="M 1705 243 Q 1706 252 1710 259 Q 1717 290 1723 321 L 1727 357 Q 1727 358 1728 358 Q 1740 436 1738 439 Q 1725 454 1698 465 C 1671 477 1650 485 1664 458 Q 1664 457 1666 452 Q 1682 436 1676 352 L 1673 316 Q 1658 202 1594 89 Q 1590 83 1588 78 Q 1585 68 1595 71 Q 1626 77 1677 170 Q 1678 174 1680 176 Q 1690 198 1698 221 L 1705 243 Z" fill="lightgray"></path>
      </clipPath>
      <path clip-path="url(#make-me-a-hanzi-clip-21)" d="M 1670 457 L 1697 441 L 1707 426 L 1696 302 L 1656 169 L 1614 97 L 1596 79 " fill="none" id="make-me-a-hanzi-animation-21" stroke-dasharray="550 1100" stroke-linecap="round"></path>

      <clipPath id="make-me-a-hanzi-clip-22">
      <path d="M 1698 221 Q 1786 124 1789 122 Q 1795 121 1801 128 Q 1810 137 1802 167 Q 1799 194 1746 223 Q 1721 236 1705 243 C 1678 255 1678 243 1698 221 Z" fill="lightgray"></path>
      </clipPath>
      <path clip-path="url(#make-me-a-hanzi-clip-22)" d="M 1709 236 L 1716 219 L 1746 201 L 1776 171 L 1793 128 " fill="none" id="make-me-a-hanzi-animation-22" stroke-dasharray="270 540" stroke-linecap="round"></path>

</g>
</svg>
